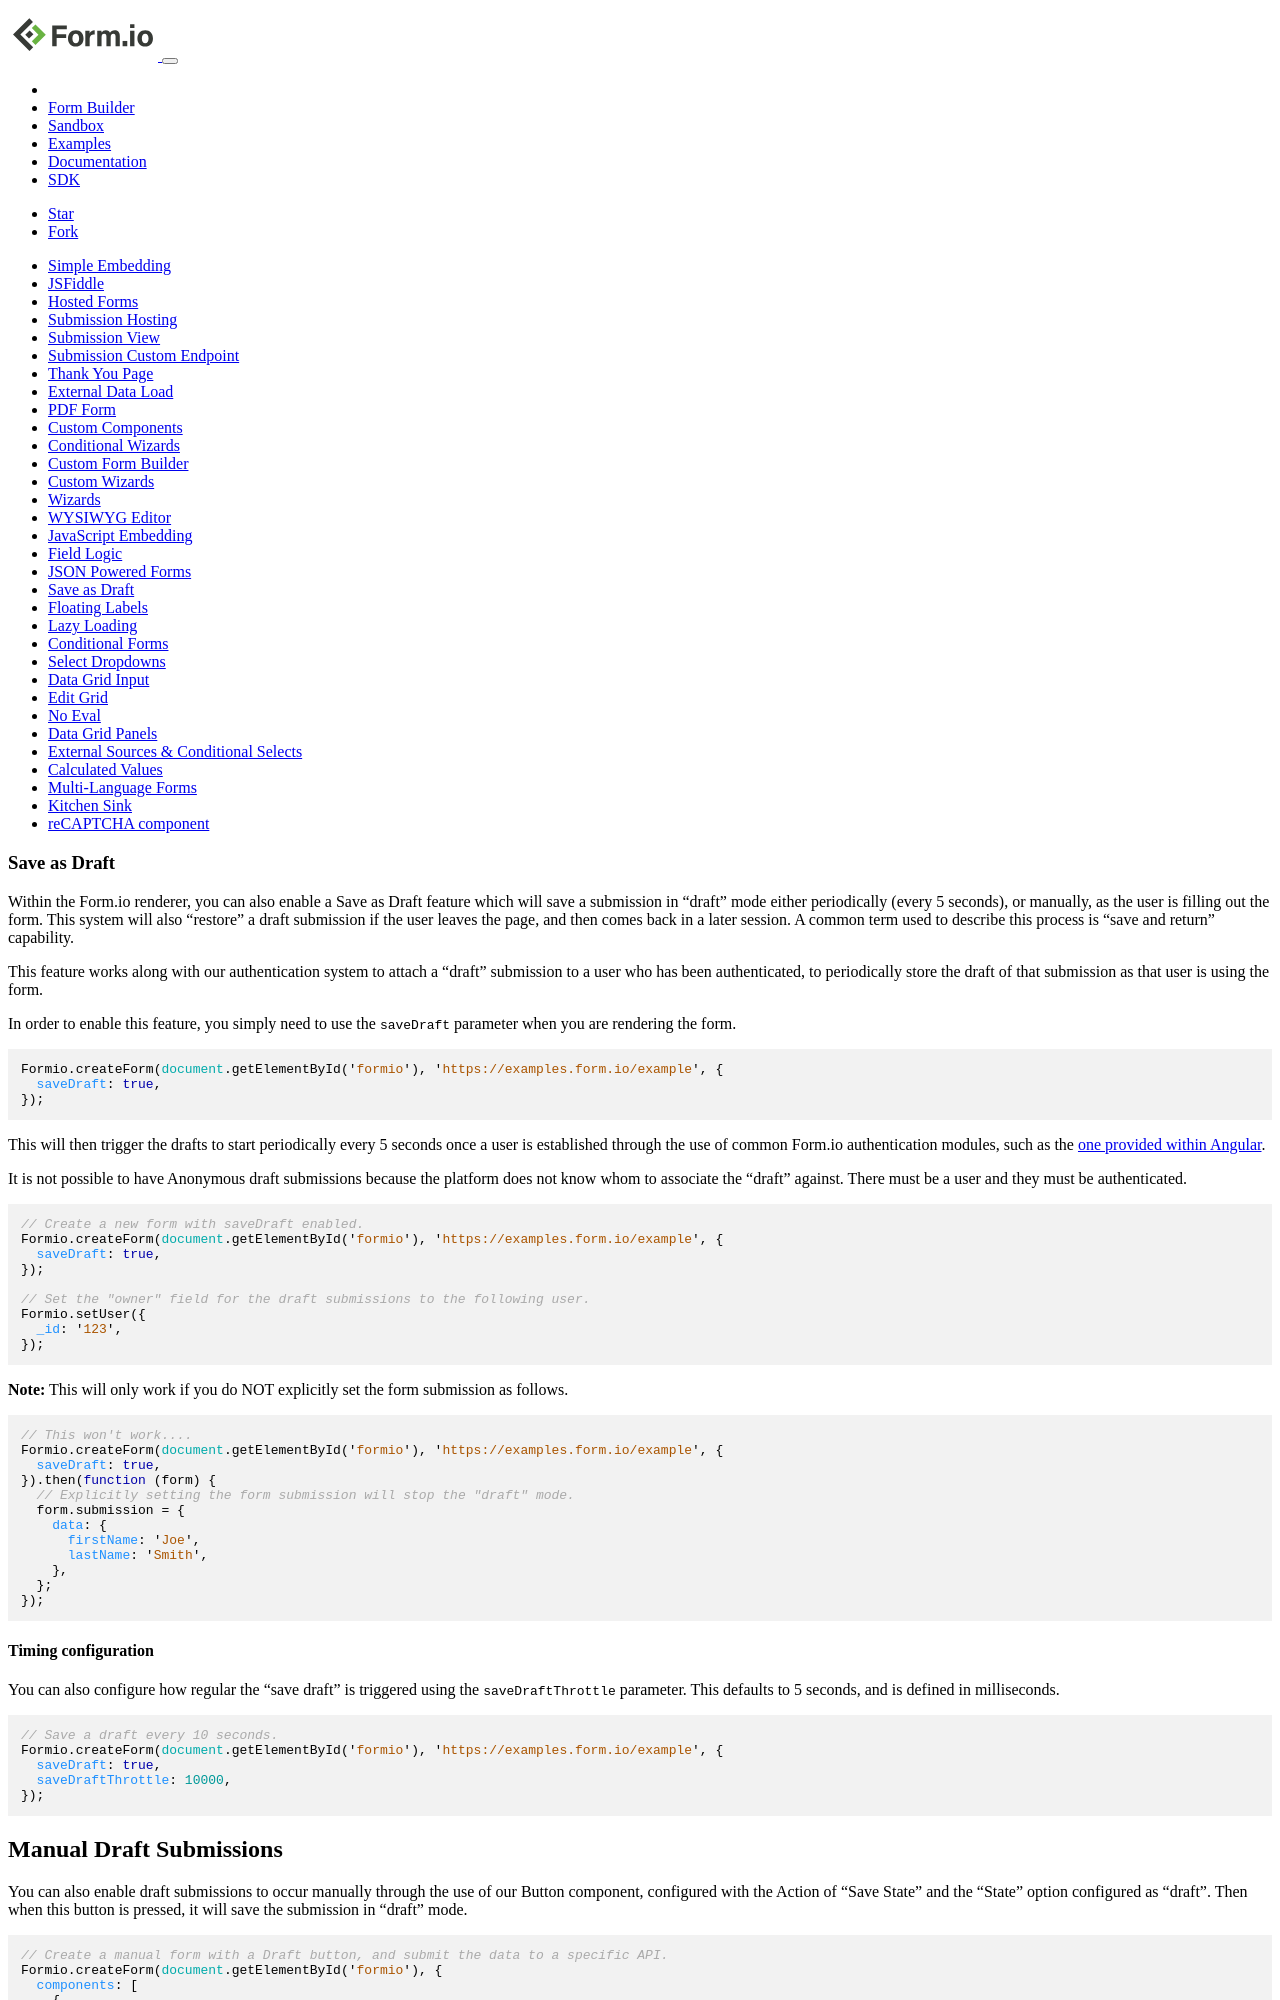

repository: formio/formio.js · page: app/examples/savedraft.html · generator: jekyll

---
title: Save as Draft
layout: vtabs
section: examples
weight: 30
---

Within the Form.io renderer, you can also enable a Save as Draft feature which will save a submission in "draft" mode either periodically (every 5 seconds), or manually, as the user
is filling out the form. This system will also "restore" a draft submission if the user leaves the page, and then comes back in a later session. A common term used to describe this process is "save and return" capability.

This feature works along with our authentication system to attach a "draft" submission to a user who has been authenticated, to periodically store the draft of that submission as that user is using the form.

In order to enable this feature, you simply need to use the `saveDraft` parameter when you are rendering the form.

```js
Formio.createForm(document.getElementById('formio'), 'https://examples.form.io/example', {
  saveDraft: true,
});
```

This will then trigger the drafts to start periodically every 5 seconds once a user is established through the use of common Form.io authentication modules, such as the [one provided within Angular](https://github.com/formio/angular-formio/wiki/User-Authentication).

It is not possible to have Anonymous draft submissions because the platform does not know whom to associate the "draft" against. There must be a user and they must be authenticated.

```js
// Create a new form with saveDraft enabled.
Formio.createForm(document.getElementById('formio'), 'https://examples.form.io/example', {
  saveDraft: true,
});

// Set the "owner" field for the draft submissions to the following user.
Formio.setUser({
  _id: '123',
});
```

**Note:** This will only work if you do NOT explicitly set the form submission as follows.

```js
// This won't work....
Formio.createForm(document.getElementById('formio'), 'https://examples.form.io/example', {
  saveDraft: true,
}).then(function (form) {
  // Explicitly setting the form submission will stop the "draft" mode.
  form.submission = {
    data: {
      firstName: 'Joe',
      lastName: 'Smith',
    },
  };
});
```

#### Timing configuration

You can also configure how regular the "save draft" is triggered using the `saveDraftThrottle` parameter. This defaults to 5 seconds, and is defined in milliseconds.

```js
// Save a draft every 10 seconds.
Formio.createForm(document.getElementById('formio'), 'https://examples.form.io/example', {
  saveDraft: true,
  saveDraftThrottle: 10000,
});
```
